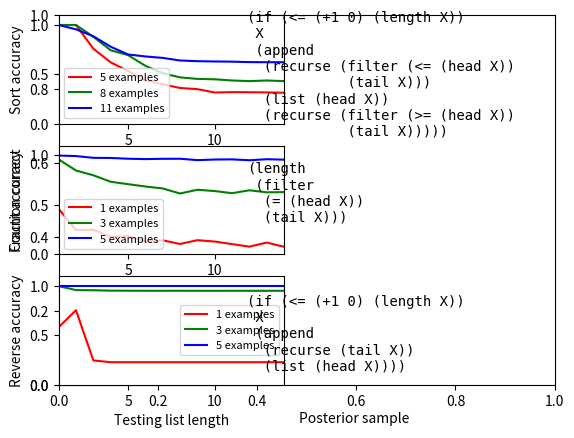
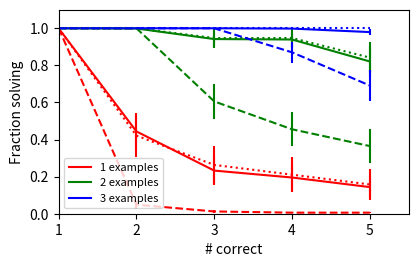
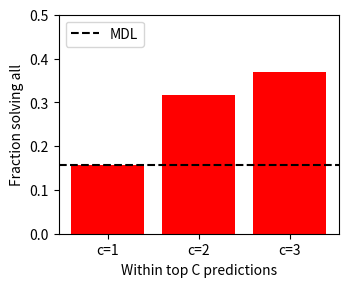

These charts were generated, in order, by the following Python code:
import numpy as np
import matplotlib.pyplot as plot

sort5 = [[1.0,1.0, 0.74125, 0.4925, 0.32625, 0.1975, 0.045, 0.01125, 0.045, 0.0, 0.0, 0.0, 0.0, 0.0],
         [1.0,1.0,0.843333333333,0.58875,0.53,0.23625,0.197083333333,0.1775,0.0795833333333,0.0208333333333,0.0208333333333,0.0404166666667,0.0404166666667,0.0208333333333],
         [1.0,1.0,0.893333333333,0.754666666667,0.669333333333,0.626666666667,0.573333333333,0.509333333333,0.52,0.477333333333,0.477333333333,0.477333333333,0.466666666667,0.466666666667],
         [1.0,1.0,0.2248,0.1604,0.0664,0.0312,0.0192,0.0048,0.0016,0.0032,0.0032,0.0,0.0,0.0],
         [1.0,1.0,0.856,0.736,0.616,0.556,0.568,0.472,0.46,0.4,0.424,0.4,0.4,0.4],
         [1.0,1.0,1.0,1.0,1.0,1.0,1.0,1.0,1.0,1.0,1.0,1.0,1.0,1.0]]

sort8 = [[1.0,1.0,1.0,1.0,1.0,1.0,1.0,1.0,1.0,1.0,1.0,1.0,1.0,1.0],
         [1.0,1.0,1.0,1.0,1.0,1.0,1.0,1.0,1.0,1.0,1.0,1.0,1.0,1.0],
         [1.0,1.0,0.8992,0.7984,0.72,0.5856,0.552,0.4624,0.4512,0.4512,0.44,0.44,0.4512,0.44],
         [1.0,1.0,0.82,0.52,0.46,0.34,0.18,0.14,0.06,0.02,0.0,0.0,0.02,0.0],
         [1.0,1.0,0.637916666667,0.452916666667,0.2525,0.161666666667,0.0645833333333,0.0333333333333,0.0395833333333,0.0270833333333,0.0270833333333,0.0208333333333,0.0270833333333,0.0208333333333],
         [1.0,1.0,1.0,1.0,1.0,1.0,1.0,1.0,1.0,1.0,1.0,1.0,1.0,1.0],
         [1.0,1.0,0.8432,0.608,0.5688,0.3532,0.1964,0.0396,0.0592,0.118,0.0592,0.02,0.0396,0.02],
         [1.0,1.0,0.8,0.52,0.54,0.28,0.12,0.1,0.04,0.02,0.0,0.0,0.0,0.0],
         [1.0,1.0,0.928979591837,0.798775510204,0.715918367347,0.562040816327,0.491020408163,0.455510204082,0.443673469388,0.42,0.42,0.408163265306,0.408163265306,0.408163265306]]

sort11 = [
    [1.0,1.0,1.0,1.0,1.0,1.0,1.0,1.0,1.0,1.0,1.0,1.0,1.0,1.0],
    [1.0,1.0,1.0,1.0,1.0,1.0,1.0,1.0,1.0,1.0,1.0,1.0,1.0,1.0],
    [1.0,1.0,1.0,1.0,1.0,1.0,1.0,1.0,1.0,1.0,1.0,1.0,1.0,1.0],
    [1.0,1.0,0.79,0.4328,0.1812,0.1048,0.1124,0.0844,0.01,0.0184,0.0012,0.0,0.0,0.0],
    [1.0,1.0,1.0,1.0,1.0,1.0,1.0,1.0,1.0,1.0,1.0,1.0,1.0,1.0],
    [1.0,0.785714285714,0.571428571429,0.417142857143,0.228571428571,0.148571428571,0.08,0.0114285714286,0.0571428571429,0.0228571428571,0.0114285714286,0.0114285714286,0.0,0.0],
    [1.0,0.776,0.5756,0.2512,0.108,0.108,0.054,0.018,0.006,0.012,0.006,0.0,0.0,0.0],
    [1.0,1.0,1.0,1.0,1.0,1.0,1.0,1.0,1.0,1.0,1.0,1.0,1.0,1.0],
    [1.0,1.0,0.962,0.8708,0.7416,0.7112,0.7416,0.6428,0.6276,0.6276,0.6276,0.62,0.62,0.62],
    [1.0,1.0,0.961363636364,0.83,0.760454545455,0.745,0.683181818182,0.652272727273,0.636818181818,0.629090909091,0.644545454545,0.613636363636,0.613636363636,0.613636363636]]

reverse1 = [[ 0.25 , 0.62 , 0.0 , 0.0 , 0.0 , 0.0 , 0.0 , 0.0 , 0.0 , 0.0 , 0.0 , 0.0 , 0.0 , 0.0 , ],
            [ 0.875 , 0.875 , 1.0 , 0.875 , 0.875 , 0.875 , 0.875 , 0.875 , 0.875 , 0.875 , 0.875 , 0.875 , 0.875 , 0.875 , ],
            [ 0.5 , 0.5 , 0.5 , 0.5 , 0.5 , 0.5 , 0.5 , 0.5 , 0.5 , 0.5 , 0.5 , 0.5 , 0.5 , 0.5 , ],
            [ 0.68 , 0.78 , 0.16 , 0.16 , 0.16 , 0.16 , 0.16 , 0.16 , 0.16 , 0.16 , 0.16 , 0.16 , 0.16 , 0.16 , ],
            [ 0.725 , 0.6485 , 0.0 , 0.0 , 0.0 , 0.0 , 0.0 , 0.0 , 0.0 , 0.0 , 0.0 , 0.0 , 0.0 , 0.0 , ],
            [ 0.64 , 0.8936 , 0.06 , 0.06 , 0.06 , 0.06 , 0.06 , 0.06 , 0.06 , 0.06 , 0.06 , 0.06 , 0.06 , 0.06 , ],
            [ 0.4 , 0.961 , 0.0 , 0.0 , 0.0 , 0.0 , 0.0 , 0.0 , 0.0 , 0.0 , 0.0 , 0.0 , 0.0 , 0.0 , ]]

reverse3 = [[ 1.0 , 0.9584 , 0.936 , 0.9248 , 0.92 , 0.9204 , 0.92 , 0.92 , 0.92 , 0.92 , 0.92 , 0.92 , 0.92 , 0.92 , ],
            [ 1.0 , 1.0 , 1.0 , 1.0 , 1.0 , 1.0 , 1.0 , 1.0 , 1.0 , 1.0 , 1.0 , 1.0 , 1.0 , 1.0 , ],
            [ 1.0 , 1.0 , 1.0 , 1.0 , 1.0 , 1.0 , 1.0 , 1.0 , 1.0 , 1.0 , 1.0 , 1.0 , 1.0 , 1.0 , ],
            [ 1.0 , 0.992 , 0.9864 , 0.988 , 0.9864 , 0.982 , 0.982 , 0.9832 , 0.982 , 0.9808 , 0.9824 , 0.9824 , 0.9828 , 0.9816 , ],
            [ 1.0 , 1.0 , 1.0 , 1.0 , 1.0 , 1.0 , 1.0 , 1.0 , 1.0 , 1.0 , 1.0 , 1.0 , 1.0 , 1.0 , ],
            [ 0.979591836735 , 0.979591836735 , 1.0 , 0.979591836735 , 0.979591836735 , 0.979591836735 , 0.979591836735 , 0.979591836735 , 0.979591836735 , 0.979591836735 , 0.979591836735 , 0.979591836735 , 0.979591836735 , 0.979591836735 , ],
            [ 1.0 , 0.74 , 0.74 , 0.74 , 0.74 , 0.74 , 0.74 , 0.74 , 0.74 , 0.74 , 0.74 , 0.74 , 0.74 , 0.74 , ],
            [ 1.0 , 0.9908 , 0.9848 , 0.9832 , 0.984 , 0.9832 , 0.9824 , 0.984 , 0.9812 , 0.9816 , 0.9816 , 0.9812 , 0.9824 , 0.9808 , ]]
reverse5 = [[ 1.0 , 1.0 , 1.0 , 1.0 , 1.0 , 1.0 , 1.0 , 1.0 , 1.0 , 1.0 , 1.0 , 1.0 , 1.0 , 1.0 , ],
            [ 1.0 , 1.0 , 1.0 , 1.0 , 1.0 , 1.0 , 1.0 , 1.0 , 1.0 , 1.0 , 1.0 , 1.0 , 1.0 , 1.0 , ],
            [ 1.0 , 1.0 , 1.0 , 1.0 , 1.0 , 1.0 , 1.0 , 1.0 , 1.0 , 1.0 , 1.0 , 1.0 , 1.0 , 1.0 , ],
            [ 1.0 , 1.0 , 1.0 , 1.0 , 1.0 , 1.0 , 1.0 , 1.0 , 1.0 , 1.0 , 1.0 , 1.0 , 1.0 , 1.0 , ],
            [ 1.0 , 1.0 , 1.0 , 1.0 , 1.0 , 1.0 , 1.0 , 1.0 , 1.0 , 1.0 , 1.0 , 1.0 , 1.0 , 1.0 , ],
[ 1.0 , 1.0 , 1.0 , 1.0 , 1.0 , 1.0 , 1.0 , 1.0 , 1.0 , 1.0 , 1.0 , 1.0 , 1.0 , 1.0 , ]]

count1 = [[ 0.46 , 0.245714285714 , 0.247142857143 , 0.177142857143 , 0.182857142857 , 0.13 , 0.141428571429 , 0.104285714286 , 0.142857142857 , 0.128571428571 , 0.102857142857 , 0.0771428571429 , 0.118571428571 , 0.0757142857143 , ],
]
count3 = [
    [ 0.90625 , 0.735833333333 , 0.649166666667 , 0.56875 , 0.527083333333 , 0.468333333333 , 0.50625 , 0.385833333333 , 0.420416666667 , 0.443333333333 , 0.392916666667 , 0.402916666667 , 0.403333333333 , 0.427916666667 , ],
    [ 1.0 , 1.0 , 1.0 , 1.0 , 1.0 , 1.0 , 1.0 , 1.0 , 1.0 , 1.0 , 1.0 , 1.0 , 1.0 , 1.0 , ],
    [ 1.0 , 0.8404 , 0.8692 , 0.7724 , 0.7596 , 0.7768 , 0.7232 , 0.7072 , 0.7632 , 0.6828 , 0.7012 , 0.7692 , 0.754 , 0.72 , ],
    [ 0.895744680851 , 0.749787234043 , 0.629361702128 , 0.547234042553 , 0.531914893617 , 0.467234042553 , 0.394893617021 , 0.416170212766 , 0.417446808511 , 0.398723404255 , 0.408085106383 , 0.409787234043 , 0.370212765957 , 0.35914893617 , ],
    [ 1.0 , 0.911739130435 , 0.848260869565 , 0.780869565217 , 0.728260869565 , 0.717826086957 , 0.705217391304 , 0.565652173913 , 0.663043478261 , 0.673913043478 , 0.587826086957 , 0.655217391304 , 0.606956521739 , 0.638260869565 , ]
]
count5 = [
    [ 1.0 , 1.0 , 0.981578947368 , 0.981578947368 , 0.965789473684 , 0.957894736842 , 0.965789473684 , 0.968421052632 , 0.957894736842 , 0.963157894737 , 0.963157894737 , 0.947368421053 , 0.965789473684 , 0.971052631579 , ],
    [ 1.0 , 1.0 , 0.9944 , 0.9944 , 0.9936 , 0.9888 , 0.9904 , 0.9872 , 0.984 , 0.9864 , 0.9896 , 0.9848 , 0.9848 , 0.984 , ],
    [ 0.997142857143 , 0.974761904762 , 0.927619047619 , 0.921904761905 , 0.907619047619 , 0.906666666667 , 0.908095238095 , 0.910952380952 , 0.868571428571 , 0.885238095238 , 0.889047619048 , 0.873333333333 , 0.897142857143 , 0.874761904762 , ],
    [ 1.0 , 1.0 , 1.0 , 1.0 , 1.0 , 1.0 , 1.0 , 1.0 , 1.0 , 1.0 , 1.0 , 1.0 , 1.0 , 1.0 , ],
]

plot.figure(1)
plot.ylabel("Fraction correct")
plot.subplot(321)
for s,e,c in zip([sort5,sort8,sort11],[5,8,11],['r','g','b']):
    s = np.average(np.array(s),axis = 0)    
    plot.plot(np.linspace(1,14,num = 14),s,c,label = "%d examples"%e)
plot.legend(fontsize=8)
plot.xlim([1,14])
plot.ylim([0,1.1])
plot.ylabel("Sort accuracy")

plot.subplot(323)
for s,e,c in zip([count1,count3,count5],[1,3,5],['r','g','b']):
    s = np.average(np.array(s),axis = 0)    
    plot.plot(np.linspace(1,14,num = 14),s,c,label = '%d examples'%e)
plot.legend(fontsize=8)
plot.xlim([1,14])
plot.ylim([0,1.1])
plot.xlabel("Testing list length")
plot.ylabel("Count accuracy")


plot.subplot(325)
for s,e,c in zip([reverse1,reverse3,reverse5],[1,3,5],['r','g','b']):
    s = np.average(np.array(s),axis = 0)
#    print len(s[3:])
    plot.plot(np.linspace(1,14,num = 14),s,c,label = '%d examples'%e)
plot.legend(fontsize=8)
plot.xlim([1,14])
plot.ylim([0,1.1])
plot.xlabel("Testing list length")
plot.ylabel("Reverse accuracy")

ax = plot.subplot(326)
ax.axis('off')
plot.xlabel("Posterior sample")
plot.figtext(0.42,0.45,'''(length
 (filter
  (= (head X))
  (tail X)))''',family = 'monospace')
plot.figtext(0.42,0.63,'''(if (<= (+1 0) (length X))
 X
 (append
  (recurse (filter (<= (head X))
            (tail X)))
  (list (head X))
  (recurse (filter (>= (head X))
            (tail X)))))''',family = 'monospace')
plot.figtext(0.42,0.14,'''(if (<= (+1 0) (length X))
 X
 (append
  (recurse (tail X))
  (list (head X))))''',family = 'monospace')

plot.figtext(0.5,0.03,"Posterior sample")

plot.show()

examples3 = [[1.0, 1.0, 1.0, 1.0, 1.0],
             [1.0, 1.0, 1.0, 1.0, 1.0],
             [1.0, 1.0, 1.0, 1.0, 1.0],
             [1.0, 1.0, 1.0, 0.97, 0.97],
             [1.0, 1.0, 1.0, 1.0, 1.0],
             [1.0, 1.0, 1.0, 1.0, 1.0],
             [1.0, 1.0, 1.0, 1.0, 1.0],
             [1.0, 1.0, 1.0, 1.0, 1.0],
             [1.0, 1.0, 1.0, 1.0, 0.68],
             [1.0, 1.0, 1.0, 1.0, 1.0],
             [1.0, 1.0, 1.0, 1.0, 0.98],
             [1.0, 1.0, 1.0, 1.0, 1.0],
             [1.0, 1.0, 1.0, 1.0, 1.0],
             [1.0, 1.0, 1.0, 1.0, 1.0],
             [1.0, 1.0, 1.0, 1.0, 1.0],
             [1.0, 1.0, 1.0, 1.0, 1.0],
             [1.0, 1.0, 1.0, 1.0, 1.0],
             [1,1,1,1,1], # problem five
             
]
mdl3 = [[1.0, 1.0, 1.0, 1.0, 1.0],
        [1.0, 1.0, 1.0, 1.0, 1.0],
        [1.0, 1.0, 1.0, 1.0, 1.0],
        [1.0, 1.0, 1.0, 1.0, 1.0],
        [1.0, 1.0, 1.0, 1.0, 1.0],
        [1.0, 1.0, 1.0, 1.0, 1.0],
        [1.0, 1.0, 1.0, 1.0, 1.0],
        [1.0, 1.0, 1.0, 1.0, 1.0],
        [1.0, 1.0, 1.0, 1.0, 1.0],
        [1.0, 1.0, 1.0, 1.0, 1.0],
        [1.0, 1.0, 1.0, 1.0, 1.0],
        [1.0, 1.0, 1.0, 1.0, 1.0],
        [1.0, 1.0, 1.0, 1.0, 1.0],
        [1.0, 1.0, 1.0, 1.0, 1.0],
        [1.0, 1.0, 1.0, 1.0, 1.0],
        [1.0, 1.0, 1.0, 1.0, 1.0],
        [1.0, 1.0, 1.0, 1.0, 1.0],
        [1.0, 1.0, 1.0, 1.0, 1.0],
        [1.0, 1.0, 1.0, 1.0, 1.0]]
examples2 = [[1.0, 1.0, 1.0, 1.0, 0.03],
             [1.0, 1.0, 1.0, 1.0, 1.0],
             [1.0, 1.0, 1.0, 1.0, 1.0],
             [1.0, 1.0, 1.0, 0.97, 0.97],
             [1.0, 1.0, 1.0, 1.0, 1.0],
             [1.0, 1.0, 1.0, 1.0, 1.0],
             [1.0, 1.0, 1.0, 1.0, 1.0],
             [1.0, 1.0, 1.0, 1.0, 1.0],
             [1.0, 0.99, 0.99, 0.99, 0.71],
             [1.0, 0.99, 0.98, 0.98, 0.98],
             [1.0, 1.0, 1.0, 1.0, 0.95],
             [1.0, 1.0, 0.32, 0.32, 0.32],
             [1.0, 1.0, 0.72, 0.72, 0.01],
             [1.0, 1.0, 1.0, 1.0, 1.0],
             [1.0, 1.0, 1.0, 1.0, 1.0],
             [1.0, 1.0, 1.0, 1.0, 1.0],
             [1.0, 1.0, 1.0, 0.99, 0.99]]
mdl2 = [[1.0, 1.0, 1.0, 1.0, 0],
        [1.0, 1.0, 1.0, 1.0, 1.0],
        [1.0, 1.0, 0, 0, 0],
        [1.0, 1.0, 1.0, 1.0, 0],
        [1.0, 1.0, 1.0, 1.0, 1.0],
        [1.0, 1.0, 1.0, 1.0, 1.0],
        [1.0, 1.0, 1.0, 1.0, 1.0],
        [1.0, 1.0, 1.0, 1.0, 1.0],
        [1.0, 1.0, 1.0, 1.0, 1.0],
        [1.0, 1.0, 1.0, 1.0, 1.0],
        [1.0, 1.0, 1.0, 1.0, 1.0],
        [1.0, 1.0, 1.0, 1.0, 1.0],
        [1.0, 1.0, 1.0, 1.0, 1.0],
        [1.0, 1.0, 1.0, 1.0, 1.0],
        [1.0, 1.0, 1.0, 1.0, 1.0],
        [1.0, 1.0, 1.0, 1.0, 1.0],
        [1.0, 1.0, 1.0, 1.0, 1.0],
        [1.0, 1.0, 1.0, 1.0, 1.0],
        [1.0, 1.0, 1.0, 1.0, 1.0]]
examples1 = [
    [1.0, 0.97, 0.96, 0.96, 0.0],
    [1.0, 0.0, 0.0, 0.0, 0.0],
    [1.0, 0.09, 0.0, 0.0, 0.0],
    [1.0, 0.0, 0.0, 0.0, 0.0],
    [1.0, 0.34, 0.0, 0.0, 0.0],
    [1.0, 0.0, 0.0, 0.0, 0.0],
    [1.0, 0.38, 0.37, 0.12, 0.12],
    [1.0, 0.94, 0.72, 0.57, 0.57],
    [0.99, 0.37, 0.04, 0.04, 0.03],
    [1.0, 0.01, 0.01, 0.01, 0.01],
    [1.0, 0.82, 0.06, 0.06, 0.06],
    [1.0, 1.0, 0.58, 0.28, 0.28],
    [1.0, 0.0, 0.0, 0.0, 0.0],
    [1.0, 0.0, 0.0, 0.0, 0.0],
    [1.0, 0.991304347826087, 0.008695652173913044, 0.0, 0.0],
    [1.0, 0.5, 0.26, 0.26, 0.26],
    [1.0, 0.02, 0.02, 0.02, 0.02],
    [1.0, 1.0, 1.0, 1.0, 1.0],
    [1.0, 1.0, 0.39, 0.39, 0.38]]
mdl1 = [[1.0, 1.0, 1.0, 1.0, 0],
        [1.0, 1.0, 1.0, 0, 0],
        [1.0, 0, 0, 0, 0],
        [1.0, 0, 0, 0, 0],
        [1.0, 1.0, 0, 0, 0],
        [1.0, 1.0, 1.0, 1.0, 1.0],
        [1.0, 0, 0, 0, 0],
        [1.0, 1.0, 1.0, 1.0, 1.0],
        [1.0, 1.0, 0, 0, 0],
        [1.0, 0, 0, 0, 0],
        [1.0, 0, 0, 0, 0],
        [1.0, 0, 0, 0, 0],
        [1.0, 0, 0, 0, 0],
        [1.0, 0, 0, 0, 0],
        [1.0, 0, 0, 0, 0],
        [1.0, 1.0, 1.0, 1.0, 1.0],
        [1.0, 0, 0, 0, 0],
        [1.0, 0, 0, 0, 0],
        [1.0, 1.0, 0, 0, 0]]
mdl1_5 = np.average(np.array(mdl1),axis=0)[4]
baselineEnumeration1 = [[1.0, 0.26, 0.0, 0.0, 0.0],
                       [1.0, 0.0, 0.0, 0.0, 0.0],
                       [1.0, 0.0, 0.0, 0.0, 0.0],
                       [1.0, 0.0, 0.0, 0.0, 0.0],
                       [1.0, 0.02, 0.0, 0.0, 0.0],
                       [1.0, 0.0, 0.0, 0.0, 0.0],
                       [1.0, 0.02, 0.02, 0.02, 0.02],
                       [1.0, 0.0, 0.0, 0.0, 0.0],
                       [1.0, 0.0, 0.0, 0.0, 0.0],
                       [1.0, 0.12, 0.04, 0.02, 0.02],
                       [1.0, 0.08, 0.04, 0.04, 0.04],
                       [1.0, 0.0, 0.0, 0.0, 0.0],
                       [1.0, 0.26881720430107525, 0.0967741935483871, 0.010752688172043012, 0.010752688172043012],
                       [1.0, 0.0, 0.0, 0.0, 0.0],
                       [1.0, 0.01, 0.0, 0.0, 0.0],
                       [1.0, 0.0, 0.0, 0.0, 0.0]]
baselineEnumeration2 = [[1.0, 1.0, 1.0, 1.0, 0.21052631578947367],
                        [1.0, 1.0, 0.08695652173913043, 0.08695652173913043, 0.043478260869565216],
                        [1.0, 1.0, 0.3333333333333333, 0.3333333333333333, 0.3333333333333333],
                        [1.0, 1.0, 0.15, 0.15, 0.1],
                        [1.0, 1.0, 0.32, 0.12, 0.1],
                        [1.0, 1.0, 0.0, 0.0, 0.0],
                        [1.0, 1.0, 1.0, 1.0, 1.0],
                        [1.0, 1.0, 0.59, 0.32, 0.29],
                        [1.0, 1.0, 0.84, 0.35, 0.0],
                        [1.0, 1.0, 1.0, 1.0, 1.0],
                        [1.0, 1.0, 1.0, 1.0, 1.0],
                        [1.0, 1.0, 1.0, 0.5, 0.5],
                        [1.0, 1.0, 0.16, 0.01, 0.01],
                        [1.0, 1.0, 1.0, 1.0, 1.0],
                        [1.0, 1.0, 1.0, 1.0, 1.0],
                        [1.0, 1.0, 0.9166666666666666, 0.5, 0.25],
                        [1.0, 1.0, 0.08, 0.07, 0.04],
                        [1.0, 1.0, 1.0, 0.18181818181818182, 0.045454545454545456],
                        [1.0, 1.0, 0.03, 0.03, 0.01]]
baselineEnumeration3 = [[1.0, 1.0, 1.0, 1.0, 1.0],
                        [1.0, 1.0, 1.0, 1.0, 0.5],
                        [1.0, 1.0, 1.0, 1.0, 1.0],
                        [1.0, 1.0, 1.0, 1.0, 1.0],
                        [1.0, 1.0, 1.0, 0.42, 0.29],
                        [1.0, 1.0, 1.0, 1.0, 0.4827586206896552],
                        [1.0, 1.0, 1.0, 1.0, 1.0],
                        [1.0, 1.0, 1.0, 1.0, 1.0],
                        [1.0, 1.0, 1.0, 1.0, 0.0],
                        [1.0, 1.0, 1.0, 1.0, 1.0],
                        [1.0, 1.0, 1.0, 1.0, 1.0],
                        [1.0, 1.0, 1.0, 0.5, 0.5],
                        [1.0, 1.0, 1.0, 1.0, 1.0],
                        [1.0, 1.0, 1.0, 1.0, 1.0],
                        [1.0, 1.0, 1.0, 1.0, 1.0],
                        [1.0, 1.0, 1.0, 0.5454545454545454, 0.2727272727272727],
                        [1.0, 1.0, 1.0, 0.8888888888888888, 0.4444444444444444],
                        [1.0, 1.0, 1.0, 0.18181818181818182, 0.045454545454545456],
                        [1.0, 1.0, 1.0, 1.0, 0.6]]
plot.figure(figsize = (5,3))
plot.gcf().subplots_adjust(bottom=0.2,left = 0.2)
for examples,c,e in zip([examples1,examples2,examples3,mdl1,mdl2,mdl3,
                         baselineEnumeration1,baselineEnumeration2,baselineEnumeration3],
                        ['r-','g-','b-','r:','g:','b:','r--','g--','b--'],[1,2,3]*2+[1,2,3]):
    if len(examples) == 0: continue
    plot.errorbar(np.array([1,2,3,4,5]),
                  np.average(np.array(examples),axis = 0),
                  fmt = c[1:],
                  color = c[0],
                  yerr = np.std(np.array(examples),axis = 0)/np.sqrt(len(examples)),
                  label = "%d examples" % e)
    if ':' in c or 'k' in c: continue
    continue
    examples = [[(1 if y > 0 else 0) for y in x  ] for x in examples ]
    plot.errorbar(np.array([1,2,3,4,5]),
                  np.average(np.array(examples),axis = 0),
                  fmt = "--",
                  color = c[0],
                  yerr = np.std(np.array(examples),axis = 0)/np.sqrt(len(examples)),
                  label = "%d examples" % e)

# get handles
handles, labels = plot.gca().get_legend_handles_labels()
# remove the errorbars
handles = [h[0] for h in handles]
# use them in the legend
plot.gca().legend(handles[:3],labels[:3],
                  loc='lower left',numpoints=1,fontsize = 8)



plot.ylim([0.0,1.1])
plot.xlim([1,5.5])
plot.xlabel('# correct')
plot.ylabel('Fraction solving')
ya = plot.gca().get_xaxis()
ya.set_major_locator(plot.MaxNLocator(integer=True))
#plot.legend(loc = 'center right')
plot.show()


kcurve = np.array([[4, 4, 4], [3, 5, 5], [1, 1, 1], [1, 1, 1], [2, 3, 3], [5, 5, 5], [1, 1, 1], [5, 5, 5], [2, 5, 5], [1, 1, 1], [1, 2, 2], [1, 1, 1], [1, 2, 2], [1, 1, 1], [1, 3, 5], [5, 5, 5], [2, 2, 2], [1, 5, 5]]).T
# for a given K, what is the probability of getting all of the right answers?
kcurve[kcurve < 5] = 0
kcurve[kcurve == 5] = 1
kcurve=kcurve.sum(axis = 1)



# Example data
people = ('c=1', 'c=2','c=3')
y_pos = np.arange(len(kcurve))
performance = kcurve/19.0

plot.figure(figsize=(4,3))
plot.gcf().subplots_adjust(bottom=0.15,left = 0.2)

plot.bar(y_pos, performance, align='center', alpha=1,color='r')
plot.xticks(y_pos, people)
plot.yticks(np.arange(0, 0.6, 0.1))
plot.axhline(y=mdl1_5,color='k',ls='dashed',label="MDL")

plot.xlabel("Within top C predictions")
#plot.title('Fraction solving all')
plot.ylabel('Fraction solving all')
plot.legend(loc="upper left")
plot.show()
